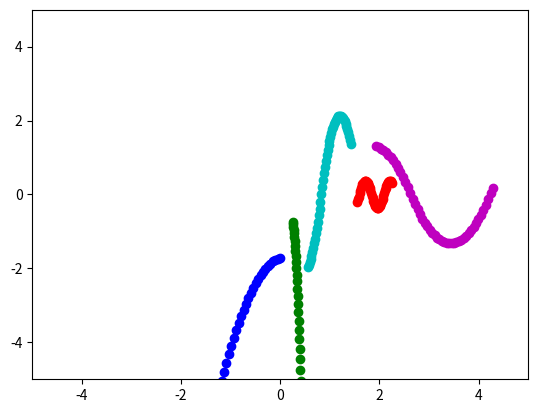

Source code (Python):
import numpy as np
import matplotlib.pyplot as plt
import time
import matplotlib.animation as animation


class DifferentParticlesSim(object):
    def __init__(self, n_balls=5, box_size=5., loc_std=1., vel_norm=0.5,
                 interaction_strength=1., noise_var=0.):
        self.n_balls = n_balls
        self.box_size = box_size
        self.loc_std = loc_std
        self.vel_norm = vel_norm
        self.interaction_strength = interaction_strength
        self.noise_var = noise_var
        self.colors = None

        self._delta_T = 0.001
        self._max_F = 0.1 / self._delta_T

    def _randomize_colors(self):
        num_colors = 2
        arrs = np.eye(num_colors)
        cols = np.random.choice(num_colors,self.n_balls)
        self.colors = arrs[cols]

    def _l2(self, A, B):
        """
        Input: A is a Nxd matrix
               B is a Mxd matirx
        Output: dist is a NxM matrix where dist[i,j] is the square norm
            between A[i,:] and B[j,:]
        i.e. dist[i,j] = ||A[i,:]-B[j,:]||^2
        """
        A_norm = (A ** 2).sum(axis=1).reshape(A.shape[0], 1)
        B_norm = (B ** 2).sum(axis=1).reshape(1, B.shape[0])
        dist = A_norm + B_norm - 2 * A.dot(B.transpose())
        return dist

    def _clamp(self, loc, vel):
        '''
        :param loc: 2xN location at one time stamp
        :param vel: 2xN velocity at one time stamp
        :return: location and velocity after hiting walls and returning after
            elastically colliding with walls
        '''
        assert (np.all(loc < self.box_size * 3))
        assert (np.all(loc > -self.box_size * 3))

        over = loc > self.box_size
        loc[over] = 2 * self.box_size - loc[over]
        assert (np.all(loc <= self.box_size))

        # assert(np.all(vel[over]>0))
        vel[over] = -np.abs(vel[over])

        under = loc < -self.box_size
        loc[under] = -2 * self.box_size - loc[under]
        # assert (np.all(vel[under] < 0))
        assert (np.all(loc >= -self.box_size))
        vel[under] = np.abs(vel[under])

        return loc, vel

    # create repelling force between objects
    def _get_unnattractive_force(self, loc_next):
        n = self.n_balls
        outer = np.outer(self.colors.transpose(),self.colors.transpose())
        unnattract = outer[n:2*n,n:2*n]

        edges = np.ones((self.n_balls,self.n_balls))
        l2_dist_power3 = np.power(self._l2(loc_next.transpose(), loc_next.transpose()), 1)

        np.warnings.filterwarnings('ignore')
        forces_size = 10 * self.interaction_strength * edges / l2_dist_power3 * unnattract
        np.fill_diagonal(forces_size, 0)

        F = (forces_size.reshape(1, n, n) *
                 np.concatenate((
                     np.subtract.outer(loc_next[0, :],
                                       loc_next[0, :]).reshape(1, n, n),
                     np.subtract.outer(loc_next[1, :],
                                       loc_next[1, :]).reshape(1, n, n)))).sum(
                axis=-1)

        return F

    # Create gravitational force between objects
    def _get_attractive_force(self, loc_next):
        n = self.n_balls
        outer = np.outer(self.colors.transpose(),self.colors.transpose())
        attract = outer[:n,:n]

        edges = -np.ones((self.n_balls,self.n_balls))
        l2_dist_power3 = np.power(self._l2(loc_next.transpose(), loc_next.transpose()), 1)

        np.warnings.filterwarnings('ignore')
        forces_size = self.interaction_strength * edges / l2_dist_power3 * attract
        np.fill_diagonal(forces_size, 0)

        F = (forces_size.reshape(1, n, n) *
                 np.concatenate((
                     np.subtract.outer(loc_next[0, :],
                                       loc_next[0, :]).reshape(1, n, n),
                     np.subtract.outer(loc_next[1, :],
                                       loc_next[1, :]).reshape(1, n, n)))).sum(
                axis=-1)

        return F

    # Attach objects with springs
    def _get_spring_force(self, loc_next):
        n = self.n_balls
        outer = np.outer(self.colors.transpose(),self.colors.transpose())
        spring = outer[2*n:3*n,2*n:3*n]

        dists = self._l2(loc_next.transpose(), loc_next.transpose())

        forces_size = self.interaction_strength * (5 - dists) * spring
        np.fill_diagonal(forces_size, 0)

        F = (forces_size.reshape(1, n, n) *
                 np.concatenate((
                     np.subtract.outer(loc_next[0, :],
                                       loc_next[0, :]).reshape(1, n, n),
                     np.subtract.outer(loc_next[1, :],
                                       loc_next[1, :]).reshape(1, n, n)))).sum(
                axis=-1)
        
        return F

    # Constant force down
    def _get_gravity_force(self, loc_next):
        gravity = np.array([[0],[-self.interaction_strength]])

        F = np.repeat(gravity, self.n_balls, axis=1)

        return F

    # Constant force up if above center or down if below center
    def _get_decentering_gravity_force(self, loc_next):
        gravity = np.array([[0],[-self.interaction_strength]])

        F = np.repeat(gravity, self.n_balls, axis=1)
        F = np.where(loc_next[1,:] < 0, F, -F)

        return F

    # Constant force down if above center or up if below center
    def _get_centering_gravity_force(self, loc_next):
        gravity = np.array([[0],[-self.interaction_strength]])

        F = np.repeat(gravity, self.n_balls, axis=1)
        F = np.where(loc_next[1,:] < 0, -F, F)

        return F

    # Compute all the forces on objects
    def _get_forces(self, loc_next):        
        F = (self._get_attractive_force(loc_next)+
                        self._get_unnattractive_force(loc_next) +
                        self._get_spring_force(loc_next)
                        )

        F[F > self._max_F] = self._max_F
        F[F < -self._max_F] = -self._max_F

        return F

    def _get_simple_gravity_forces(self, loc_next):
        F = np.where(self.colors[:,0] == 1., self._get_centering_gravity_force(loc_next), self._get_decentering_gravity_force(loc_next))

        return F

    # Compute the velocities on all the objects
    def _get_velocities(self, loc_next, vel_next):
        # Pick one of these forces
        # F = self._get_forces(loc_next)
        F = self._get_simple_gravity_forces(loc_next)
        
        v = vel_next + self._delta_T * F

        return v


    def sample_trajectory(self, T=10000, sample_freq=10):
        
        self._randomize_colors()

        n = self.n_balls
        
        assert (T % sample_freq == 0)
        T_save = int(T / sample_freq - 1)
        diag_mask = np.ones((n, n), dtype=bool)
        np.fill_diagonal(diag_mask, 0)
        counter = 0
        
        # Initialize location and velocity
        loc = np.zeros((T_save, 2, n))
        vel = np.zeros((T_save, 2, n))
        loc_next = np.random.randn(2, n) * self.loc_std
        vel_next = np.random.randn(2, n)
        v_norm = np.sqrt((vel_next ** 2).sum(axis=0)).reshape(1, -1)
        vel_next = vel_next * self.vel_norm / v_norm
        # loc[0, :, :], vel[0, :, :] = self._clamp(loc_next, vel_next)

        # disables division by zero warning, since I fix it with fill_diagonal
        with np.errstate(divide='ignore'):
            # half step leapfrog

            vel_next = self._get_velocities(loc_next, vel_next)
            # run leapfrog
            for i in range(1, T):
                loc_next += self._delta_T * vel_next
                # loc_next, vel_next = self._clamp(loc_next, vel_next)

                if i % sample_freq == 0:
                    loc[counter, :, :], vel[counter, :, :] = loc_next, vel_next
                    counter += 1

                vel_next = self._get_velocities(loc_next, vel_next)

            # Add noise to observations
            loc += np.random.randn(T_save, 2, self.n_balls) * self.noise_var
            vel += np.random.randn(T_save, 2, self.n_balls) * self.noise_var
            return loc, vel, self.colors


if __name__ == '__main__':
    sim = DifferentParticlesSim()

    t = time.time()
    loc, vel, colors = sim.sample_trajectory(T=5000, sample_freq=100)

    print(colors)
    print("Simulation time: {}".format(time.time() - t))
    vel_norm = np.sqrt((vel ** 2).sum(axis=1))
    # plt.figure()
    # axes = plt.gca()
    # axes.set_xlim([-5., 5.])
    # axes.set_ylim([-5., 5.])
    # for i in range(loc.shape[-1]):
    #     plt.plot(loc[:, 0, i], loc[:, 1, i])
    #     plt.plot(loc[0, 0, i], loc[0, 1, i], 'd')
    # plt.show()

    fig2 = plt.figure()
    axes = plt.gca()
    axes.set_xlim([-5., 5.])
    axes.set_ylim([-5., 5.])
    
    colors = ['r','b','g','c','m']
    ims = []

    for i in range(loc.shape[0]):
        args = [[loc[i, 0, j], loc[i, 1, j], colors[j]] for j in range(loc.shape[-1])]
        flat = [val for sublist in args for val in sublist]
        im = plt.plot(*flat, marker='o')
        ims.append(im)
    im_ani = animation.ArtistAnimation(fig2, ims, interval=50, repeat_delay=3000)
    plt.show()
